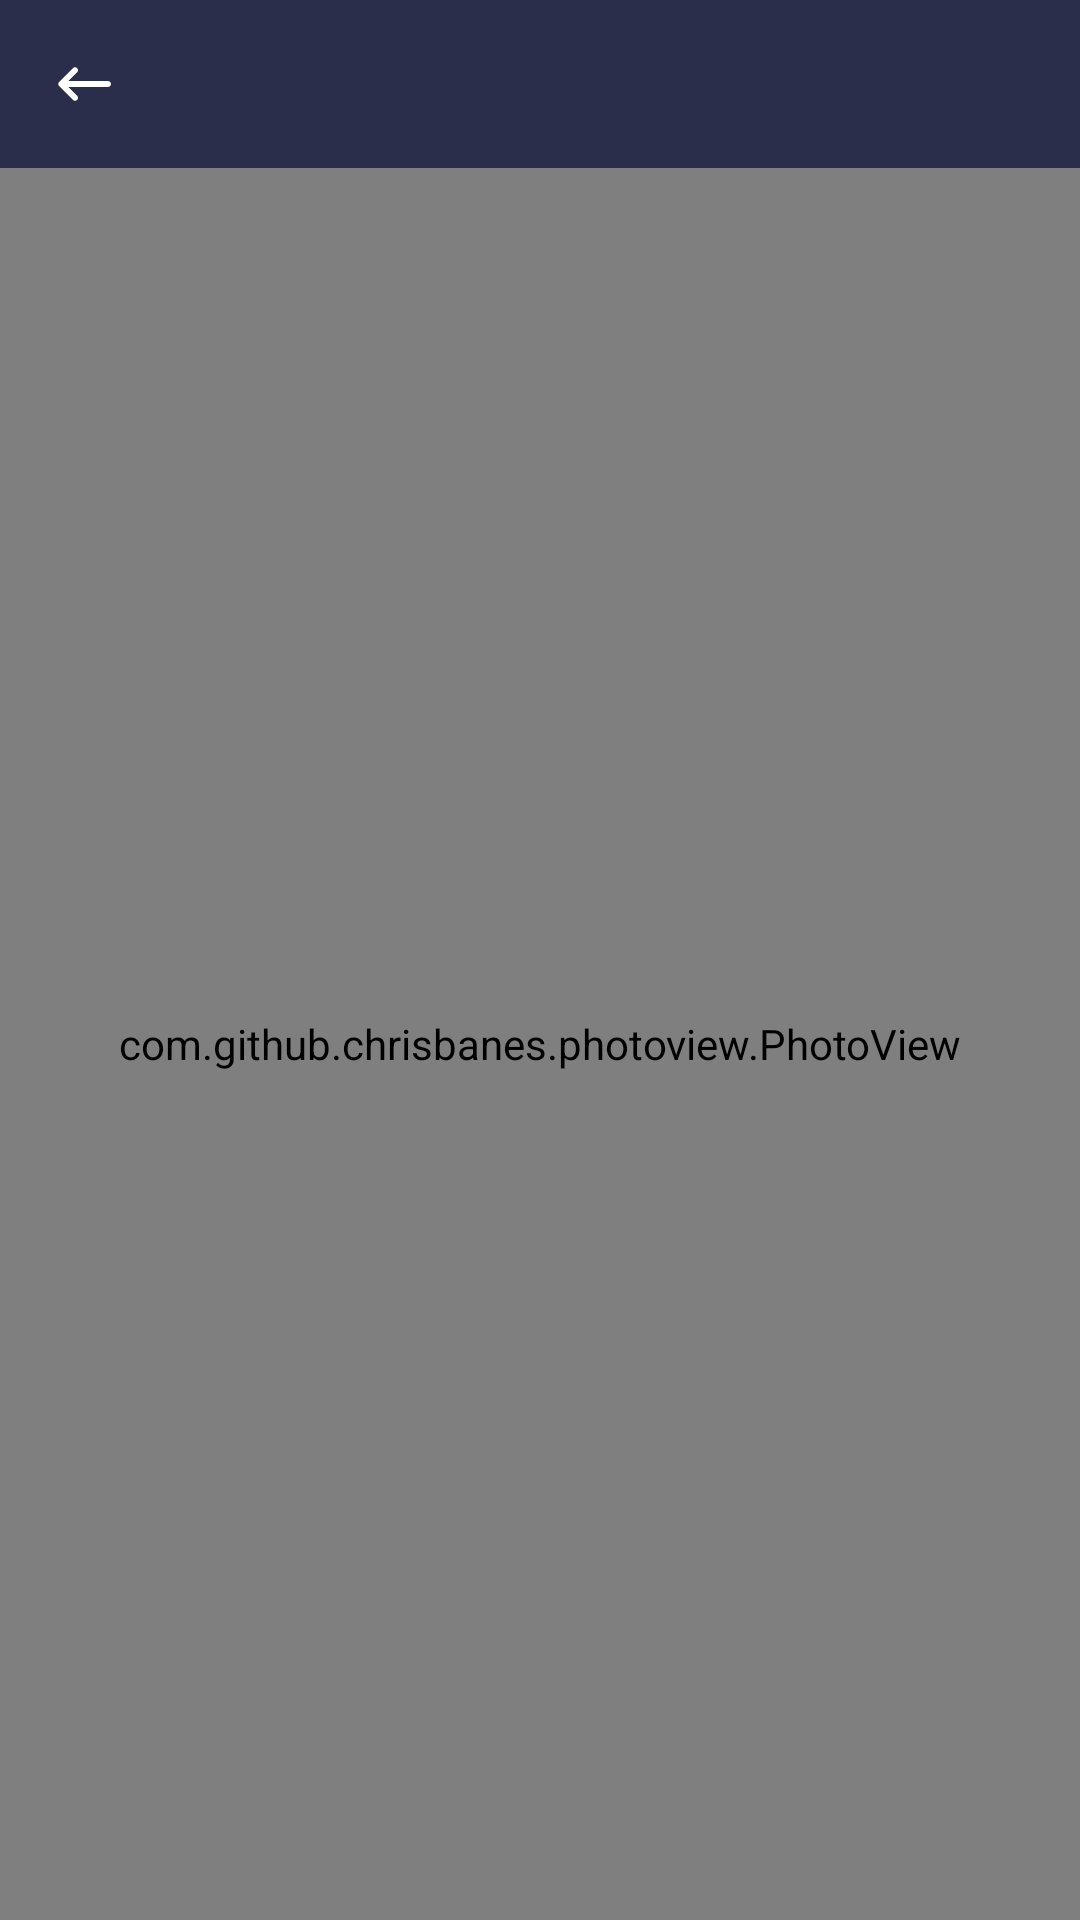

Layout XML and referenced resources for this Android screen:
<!-- AndroidManifest.xml: application theme Theme.KumparanTechTestRioArjuna -->
<!-- res/layout/activity_detail_photo.xml -->
<?xml version="1.0" encoding="utf-8"?>
<layout xmlns:app="http://schemas.android.com/apk/res-auto">
  <androidx.constraintlayout.widget.ConstraintLayout xmlns:android="http://schemas.android.com/apk/res/android"
    xmlns:tools="http://schemas.android.com/tools"
    android:layout_width="match_parent"
    android:layout_height="match_parent"
    android:background="@color/black"
    tools:context=".ui.photo.detail.DetailPhotoActivity">

    <androidx.appcompat.widget.Toolbar
      android:id="@+id/toolbar"
      android:layout_width="0dp"
      android:layout_height="wrap_content"
      android:background="@color/martinique_2b2e4a"
      app:contentInsetStartWithNavigation="0dp"
      app:layout_constraintEnd_toEndOf="parent"
      app:layout_constraintStart_toStartOf="parent"
      app:layout_constraintTop_toTopOf="parent"
      app:navigationIcon="@drawable/ic_back"
      app:titleTextColor="@color/white"
      tools:title="@tools:sample/lorem" />

    <com.github.chrisbanes.photoview.PhotoView
      android:id="@+id/photo_view"
      android:layout_width="0dp"
      android:layout_height="0dp"
      android:adjustViewBounds="true"
      android:scaleType="fitCenter"
      app:layout_constraintBottom_toBottomOf="parent"
      app:layout_constraintEnd_toEndOf="parent"
      app:layout_constraintStart_toStartOf="parent"
      app:layout_constraintTop_toBottomOf="@id/toolbar"
      tools:src="@tools:sample/backgrounds/scenic" />

  </androidx.constraintlayout.widget.ConstraintLayout>
</layout>
<!-- resources referenced by this layout -->
<resources>
  <color name="black">#FF000000</color>
  <color name="martinique_2b2e4a">#2b2e4a</color>
  <color name="white">#FFFFFFFF</color>
  <!-- drawable ic_back (drawable) -->
  <vector xmlns:android="http://schemas.android.com/apk/res/android"
    android:width="24dp"
    android:height="24dp"
    android:tint="@android:color/white"
    android:viewportWidth="24"
    android:viewportHeight="24">
    <path
      android:fillColor="@android:color/white"
      android:pathData="M20,11H6.83l2.88,-2.88c0.39,-0.39 0.39,-1.02 0,-1.41 -0.39,-0.39 -1.02,-0.39 -1.41,0L3.71,11.3c-0.39,0.39 -0.39,1.02 0,1.41L8.3,17.3c0.39,0.39 1.02,0.39 1.41,0 0.39,-0.39 0.39,-1.02 0,-1.41L6.83,13H20c0.55,0 1,-0.45 1,-1s-0.45,-1 -1,-1z" />
  </vector>
  <style name="Theme.KumparanTechTestRioArjuna" parent="Theme.MaterialComponents.DayNight.NoActionBar">
      
      <item name="colorPrimary">@color/martinique_2b2e4a</item>
      <item name="colorPrimaryVariant">@color/martinique_2b2e4a</item>
      <item name="colorOnPrimary">@color/martinique_2b2e4a</item>
      
      <item name="colorSecondary">@color/cinnabar_e84545</item>
      <item name="colorSecondaryVariant">@color/cinnabar_e84545</item>
      <item name="colorOnSecondary">@color/cinnabar_e84545</item>
      
      <item name="android:statusBarColor" tools:targetApi="l">?attr/colorPrimaryVariant</item>
      
    </style>
  <color name="cinnabar_e84545">#e84545</color>
</resources>
